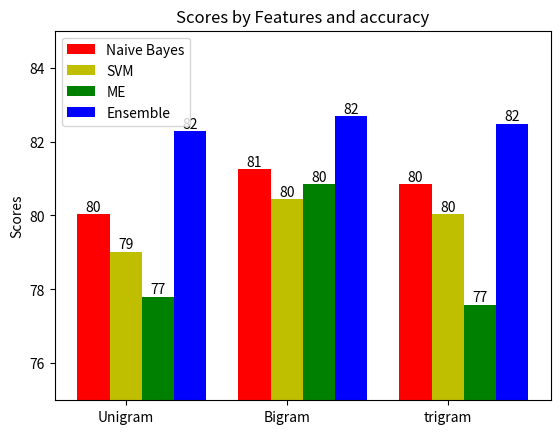

Here is the Python script that generated this plot:
"""
========
Barchart
========

A bar plot with errorbars and height labels on individual bars
"""
import numpy as np
import matplotlib.pyplot as plt

N = 3
men_means = (80.04, 81.26, 80.85)
#men_std = (2, 3, 4, 1, 2)

ind = np.arange(N)  # the x locations for the groups
width = 0.20       # the width of the bars

fig, ax = plt.subplots()
rects1 = ax.bar(ind, men_means, width, color='r')

women_means = (79.02, 80.44, 80.04)
#women_std = (3, 5, 2, 3, 3)
rects2 = ax.bar(ind + width, women_means, width, color='y')

women_means2 = (77.80, 80.85, 77.59)
#women_std = (3, 5, 2, 3, 3)
rects3 = ax.bar(ind + width*2, women_means2, width, color='g')

women_means3 = (82.28, 82.69, 82.48)
#women_std = (3, 5, 2, 3, 3)
rects4 = ax.bar(ind + width*3, women_means3, width, color='b')


# add some text for labels, title and axes ticks
ax.set_ylabel('Scores')
ax.set_title('Scores by Features and accuracy')
ax.set_xticks(ind + width)
ax.set_xticklabels(('Unigram', 'Bigram', 'trigram'))
plt.ylim([75,85])

ax.legend((rects1[0], rects2[0], rects3[0],rects4[0]), ('Naive Bayes', 'SVM', 'ME', 'Ensemble'))


def autolabel(rects):
    """
    Attach a text label above each bar displaying its height
    """
    for rect in rects:
        height = rect.get_height()
        ax.text(rect.get_x() + rect.get_width()/2., 1.00*height,
                '%d' % int(height),
                ha='center', va='bottom')

autolabel(rects1)
autolabel(rects2)
autolabel(rects3)
autolabel(rects4)
plt.show()

